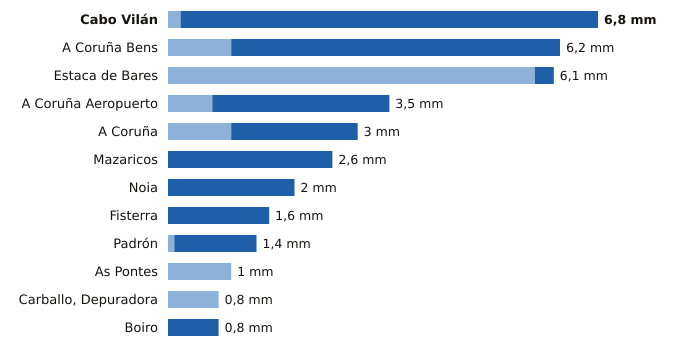

Data behind this chart, as committed beside it:
estacion, provincia, indicativo, mm_6_dias_anteriores, mm_hoy, mm_7_dias, horas_de_hoy
Cabo Vilán, A Coruña, 1393, 0.2, 6.6, 6.8, 23
A Coruña Bens, A Coruña, 1387D, 1.0, 5.2, 6.2, 23
Estaca de Bares, A Coruña, 1351, 5.8, 0.3, 6.1, 23
A Coruña Aeropuerto, A Coruña, 1387E, 0.7, 2.8, 3.5, 23
A Coruña, A Coruña, 1387, 1.0, 2.0, 3.0, 23
Mazaricos, A Coruña, 1406X, 0.0, 2.6, 2.6, 20
Noia, A Coruña, 1435C, 0.0, 2.0, 2.0, 22
Fisterra, A Coruña, 1400, 0.0, 1.6, 1.6, 23
Padrón, A Coruña, 1473A, 0.1, 1.3, 1.4, 23
As Pontes, A Coruña, 1363X, 1.0, 0.0, 1.0, 19
Carballo, Depuradora, A Coruña, 1390X, 0.8, 0.0, 0.8, 18
Boiro, A Coruña, 1442U, 0.0, 0.8, 0.8, 19
